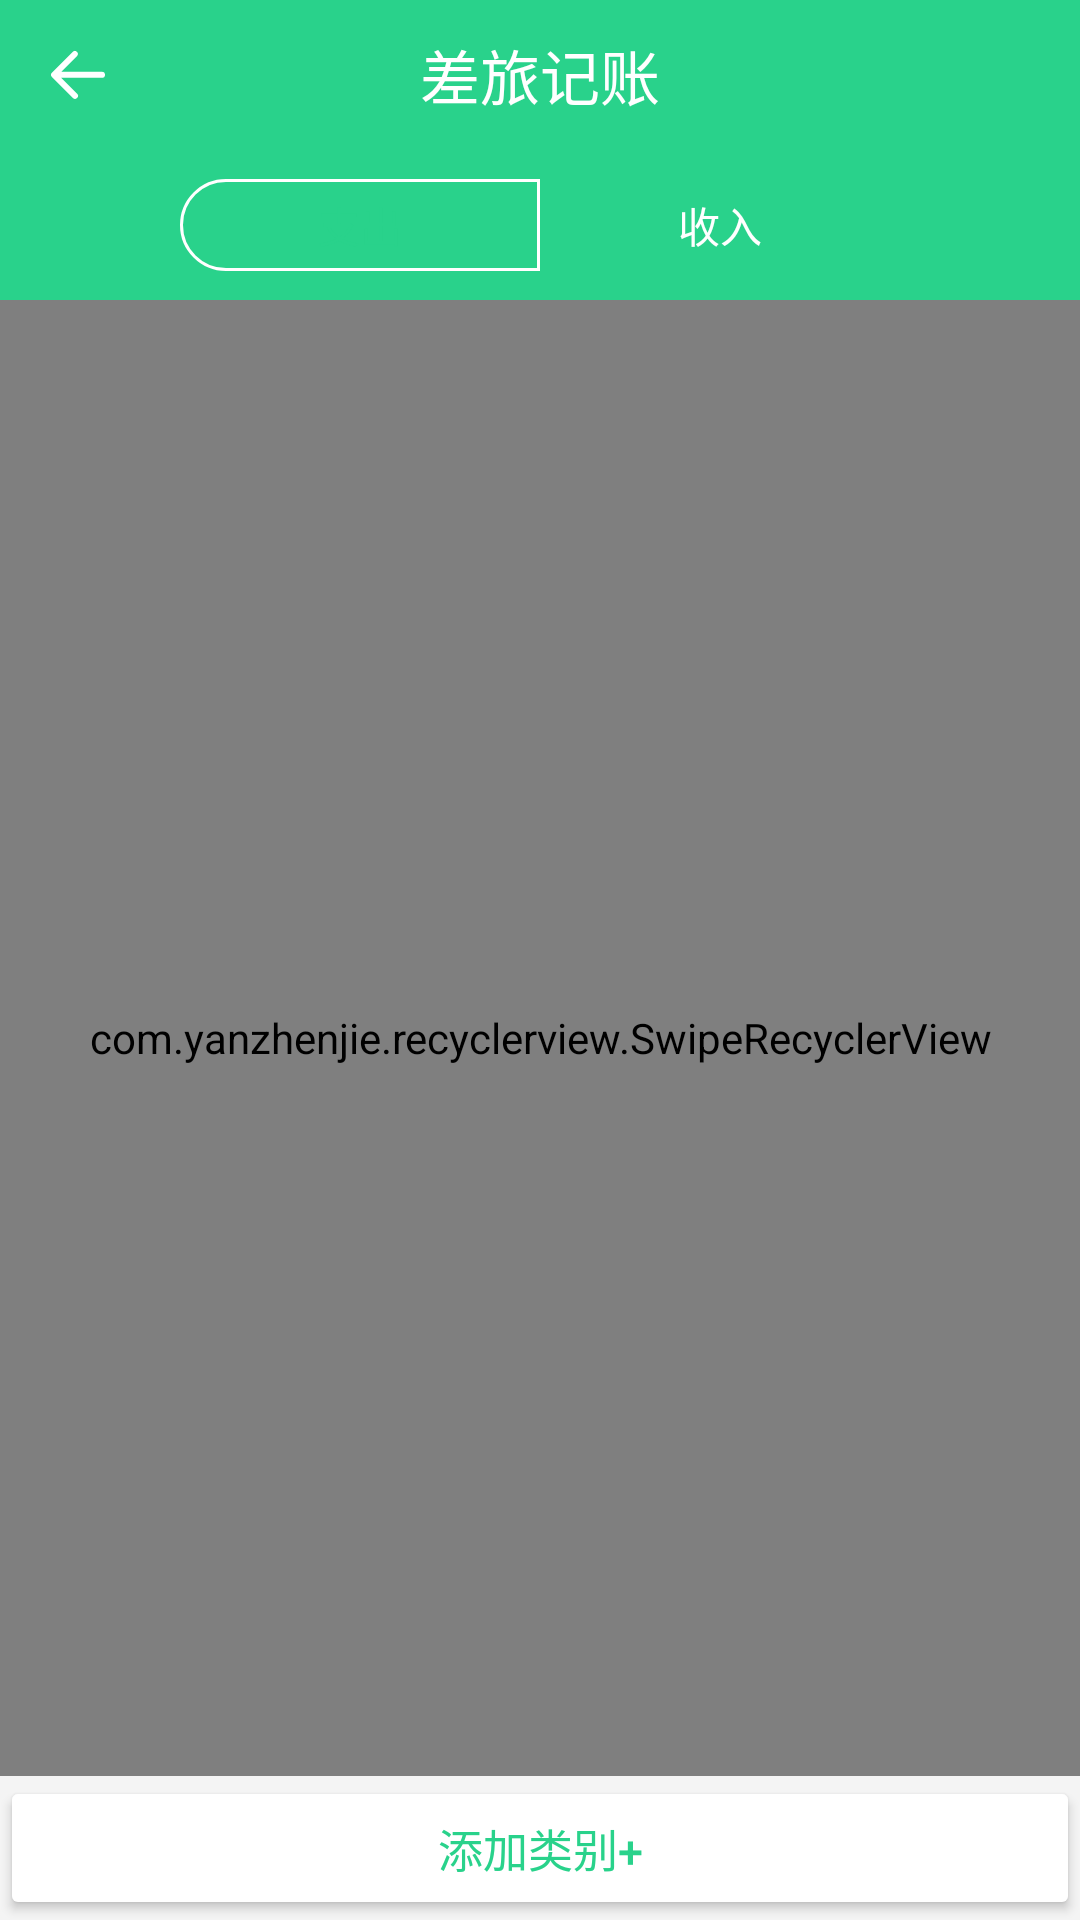

Android layout source for this screen:
<!-- AndroidManifest.xml: application theme Theme.Application -->
<!-- res/layout/activity_edit_consumer_item.xml -->
<?xml version="1.0" encoding="utf-8"?>
<androidx.constraintlayout.widget.ConstraintLayout
        xmlns:android="http://schemas.android.com/apk/res/android"
        xmlns:app="http://schemas.android.com/apk/res-auto"
        xmlns:tools="http://schemas.android.com/tools"
        android:layout_width="match_parent"
        tools:context=".ui.activity.item.EditConsumerItemActivity"
        android:layout_height="match_parent">

    <LinearLayout
            android:layout_width="match_parent"
            android:layout_height="match_parent"
            android:orientation="vertical">

        <LinearLayout
                android:layout_width="match_parent"
                android:layout_height="100dp"
                android:background="@color/teal_800"
                android:orientation="vertical">

            <androidx.constraintlayout.widget.ConstraintLayout
                    android:layout_width="match_parent"
                    android:layout_height="match_parent"
                    android:layout_weight="1">

                <ImageButton
                        android:layout_width="wrap_content"
                        android:layout_height="wrap_content"
                        android:background="?android:attr/selectableItemBackgroundBorderless"
                        android:src="@drawable/icon_return"
                        android:layout_marginStart="10dp"
                        app:layout_constraintBottom_toBottomOf="parent"
                        app:layout_constraintTop_toTopOf="parent"
                        app:layout_constraintStart_toStartOf="parent"/>

                <TextView
                        android:layout_width="wrap_content"
                        android:layout_height="wrap_content"
                        android:text="@string/app_name"
                        android:textColor="@color/white"
                        android:textSize="20dp"
                        app:layout_constraintEnd_toEndOf="parent"
                        app:layout_constraintStart_toStartOf="parent"
                        app:layout_constraintBottom_toBottomOf="parent"
                        app:layout_constraintTop_toTopOf="parent"/>
            </androidx.constraintlayout.widget.ConstraintLayout>

            <androidx.constraintlayout.widget.ConstraintLayout
                    android:layout_width="match_parent"
                    android:layout_height="match_parent"
                    android:layout_weight="1"
                    >

                <LinearLayout
                        android:layout_width="wrap_content"
                        android:layout_height="wrap_content"
                        app:layout_constraintEnd_toEndOf="parent"
                        app:layout_constraintStart_toStartOf="parent"
                        app:layout_constraintBottom_toBottomOf="parent"
                        app:layout_constraintTop_toTopOf="parent">

                    <TextView
                            android:id="@+id/UI_ConsumerItem_TextView_Expense"
                            android:layout_width="120dp"
                            android:layout_height="wrap_content"
                            android:textAlignment="center"
                            android:background="@drawable/corners_shape_border_left"
                            android:paddingTop="5dp"
                            android:paddingBottom="5dp"
                            android:text="支出"
                            android:textColor="@color/teal_800"
                            >
                    </TextView>

                    <TextView
                            android:id="@+id/UI_ConsumerItem_TextView_Income"
                            android:layout_width="120dp"
                            android:layout_height="wrap_content"
                            android:textAlignment="center"
                            android:background="@drawable/corners_shape_border_right"
                            android:paddingTop="5dp"
                            android:paddingBottom="5dp"
                            android:text="收入"
                            android:textColor="@color/white"
                            >
                    </TextView>
                </LinearLayout>
            </androidx.constraintlayout.widget.ConstraintLayout>
        </LinearLayout>

        <androidx.constraintlayout.widget.ConstraintLayout
                android:layout_width="match_parent"
                android:layout_height="match_parent">

            <com.yanzhenjie.recyclerview.SwipeRecyclerView
                    android:id="@+id/UI_ConsumerItem_SwipeRecyclerView_ConsumerItem"
                    android:layout_width="match_parent"
                    android:layout_height="0dp"
                    app:layout_constraintBottom_toTopOf="@+id/button4"
                    app:layout_constraintTop_toTopOf="parent"
                    app:layout_constraintStart_toStartOf="parent"
                    app:layout_constraintEnd_toEndOf="parent"/>

            <Button
                    android:layout_width="match_parent"
                    android:layout_height="wrap_content"
                    android:foreground="?android:attr/selectableItemBackground"
                    android:backgroundTint="@color/white"
                    android:textColor="@color/teal_800"
                    android:text="添加类别+"
                    android:textSize="15sp"
                    android:padding="0dp"
                    app:layout_constraintBottom_toBottomOf="parent"
                    android:id="@+id/button4">
            </Button>
        </androidx.constraintlayout.widget.ConstraintLayout>
    </LinearLayout>
</androidx.constraintlayout.widget.ConstraintLayout>
<!-- resources referenced by this layout -->
<resources>
  <color name="teal_800">#29D28B</color>
  <color name="white">#FFFFFFFF</color>
  <!-- drawable corners_shape_border_left (drawable) -->
  <?xml version="1.0" encoding="utf-8"?>
  <shape xmlns:android="http://schemas.android.com/apk/res/android"
         android:shape="rectangle">
  
      
      <corners
              android:topLeftRadius="30dp"
              android:bottomLeftRadius="30dp"
              />
      
      <solid android:color="@color/teal_800"/>
      
      <stroke
              android:color="@color/white"
              android:width="1dp"/>
  </shape>
  <!-- drawable icon_return (drawable) -->
  <vector xmlns:android="http://schemas.android.com/apk/res/android"
          android:width="32dp"
          android:height="32dp"
          android:viewportWidth="1024"
          android:viewportHeight="1024">
      <path
              android:fillColor="#FFFFFF"
              android:pathData="M224.32,505.6a31.94,31.94 0,0 1,10.88 -19.84l222.08,-222.08a32,32 0,0 1,45.12 45.12l-169.28,169.28H768a32,32 0,0 1,0 64H333.12l169.28,169.28a32,32 0,1 1,-45.12 45.44l-224,-224a31.97,31.97 0,0 1,-8.96 -27.2z"/>
  </vector>
  <string name="app_name">差旅记账</string>
  <style name="Theme.Application" parent="Theme.MaterialComponents.DayNight.DarkActionBar">
          
          <item name="colorPrimary">@color/red_0</item>
          
          <item name="colorPrimaryVariant">@color/white_1</item>
          <item name="colorOnPrimary">@color/white_1</item>
          
          <item name="colorSecondary">@color/red_1</item>
          <item name="colorSecondaryVariant">@color/red_1</item>
          <item name="colorOnSecondary">@color/black</item>
          
          <item name="android:statusBarColor" tools:targetApi="l">?attr/colorPrimaryVariant</item>
          
          <item name="android:windowBackground">@color/white_1</item>
      </style>
  <color name="red_0">#FC6076</color>
  <color name="white_1">#F4F4F4</color>
  <color name="red_1">#FF9A44</color>
  <color name="black">#FF000000</color>
</resources>
